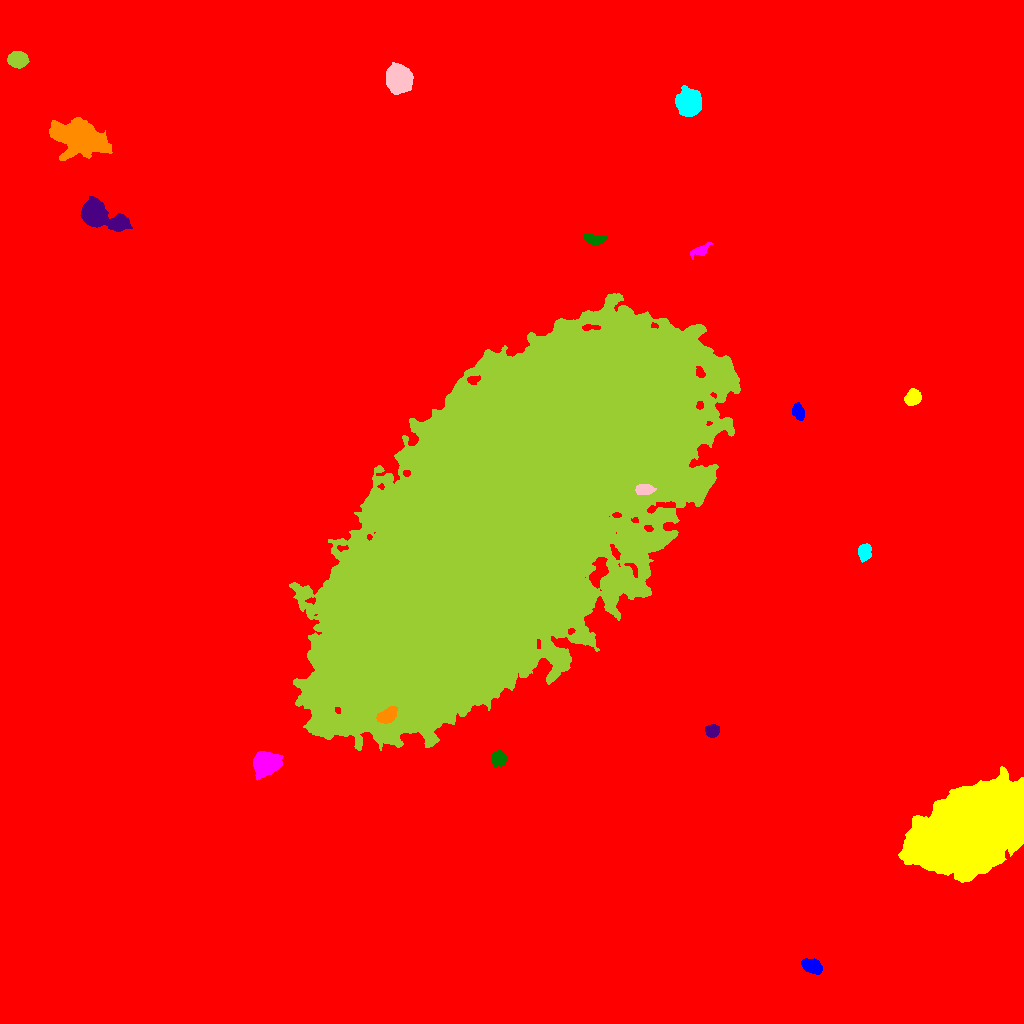

Data behind this chart, as committed beside it:
ID, X, Y, A, B, theta, total_flux, mu_max, mu_median, mu_mean, R_fwhm, R_e, R10, R90, x_start, x_end, y_start, y_end, area, greylevel
0, 495.9, 501.1, 310.1, 290.5, 1.147, 4366149, 28.0, 4.0, 4.745, 99.13, 257.9, 93.95, 427, 0, 1023, 0, 1023, 920142, 4.745
1, 811, 57.62, 4.861, 3.103, -0.3743, 2195, 18.0, 8.0, 8.04, 6.308, 5.015, 1.954, 7.838, 801, 822, 49, 65, 273, 25.04
2, 972.2, 197.9, 28.87, 16.19, 0.4947, 326500, 102.0, 32.0, 35.77, 27.24, 27.19, 10.52, 43.94, 898, 1023, 141, 257, 9127, 50.77
3, 265.3, 260.4, 5.263, 4.825, 0.03643, 14695, 80.0, 16.0, 23.63, 6.676, 6.206, 2.459, 10.51, 253, 283, 243, 272, 622, 39.63
4, 498.5, 264.9, 3.257, 3.217, -1.364, 2731, 31.0, 11.0, 12.82, 4.951, 4.146, 1.693, 6.628, 491, 506, 257, 273, 213, 29.82
5, 712.3, 292.8, 3.149, 2.838, 0.1859, 1075, 14.0, 6.0, 6.361, 5.078, 3.868, 1.596, 6.05, 705, 719, 286, 299, 169, 27.36
6, 387.7, 308.3, 5.119, 3.002, 0.5409, 1725, 13.0, 6.0, 6.389, 6.232, 5.015, 2.034, 7.878, 376, 397, 300, 317, 270, 57.39
7, 864.2, 471.6, 3.812, 3.011, 1.381, 1449, 16.0, 6.0, 6.966, 5.232, 4.334, 1.693, 6.887, 858, 871, 461, 480, 208, 24.97
8, 644.2, 534, 4.158, 2.385, 0.0367, 1374, 16.0, 7.0, 7.27, 5.14, 4.107, 1.596, 6.358, 635, 656, 529, 539, 189, 46.27
9, 509.1, 510.2, 109, 47.93, 0.8946, 3812206, 192.0, 24.0, 34.03, 39.62, 86.77, 31.16, 151.4, 289, 740, 273, 730, 112009, 48.03
10, 257.2, 607.8, 2.768, 2.139, -1.044, 698.0, 15.0, 5.0, 5.496, 3.7, 3.09, 1.262, 4.918, 252, 263, 602, 617, 127, 22.5
11, 797.9, 612.2, 3.788, 2.515, -1.173, 987.0, 13.0, 5.0, 5.453, 4.687, 3.909, 1.596, 6.155, 792, 804, 603, 621, 181, 22.45
12, 912.4, 625.2, 3.748, 3.264, 0.8019, 2082, 21.0, 8.0, 8.822, 5.382, 4.442, 1.784, 7.092, 904, 921, 618, 635, 236, 25.82
13, 700.3, 773, 5.49, 2.253, 0.4859, 579.0, 9.0, 3.0, 3.309, 3.785, 3.989, 1.493, 6.433, 690, 713, 764, 781, 175, 21.31
14, 594.5, 784.3, 5.311, 2.322, -0.1047, 804.0, 8.0, 4.0, 3.884, 6.103, 4.549, 1.784, 6.817, 584, 606, 778, 790, 207, 20.88
15, 97.33, 807.7, 10.74, 4.898, -0.3615, 22512, 102.0, 14.0, 23.47, 6.84, 7.047, 2.706, 13.22, 80, 132, 792, 827, 959, 38.47
16, 78, 886, 12.85, 6.879, -0.2825, 14108, 29.0, 6.0, 8.494, 9.641, 10.84, 4.029, 18.75, 49, 112, 863, 906, 1661, 24.49
17, 688.2, 919.8, 5.398, 4.976, -1.568, 16179, 84.0, 17.0, 25.08, 7.047, 6.408, 2.523, 10.81, 675, 701, 907, 938, 645, 41.08
18, 398.4, 945.2, 5.564, 5.226, -1.157, 27483, 139.0, 28.0, 39.54, 6.747, 6.676, 2.585, 11.35, 386, 413, 929, 961, 695, 54.54
19, 17.79, 963.9, 4.235, 3.447, -0.06883, 6693, 62.0, 18.0, 22.16, 5.232, 4.853, 1.871, 7.979, 7, 29, 955, 972, 302, 37.16
20, 743.6, 974.1, 3.937, 2.467, 0.1917, 885.0, 11.0, 5.0, 5.331, 4.918, 3.989, 1.596, 6.232, 735, 752, 969, 980, 166, 21.33
